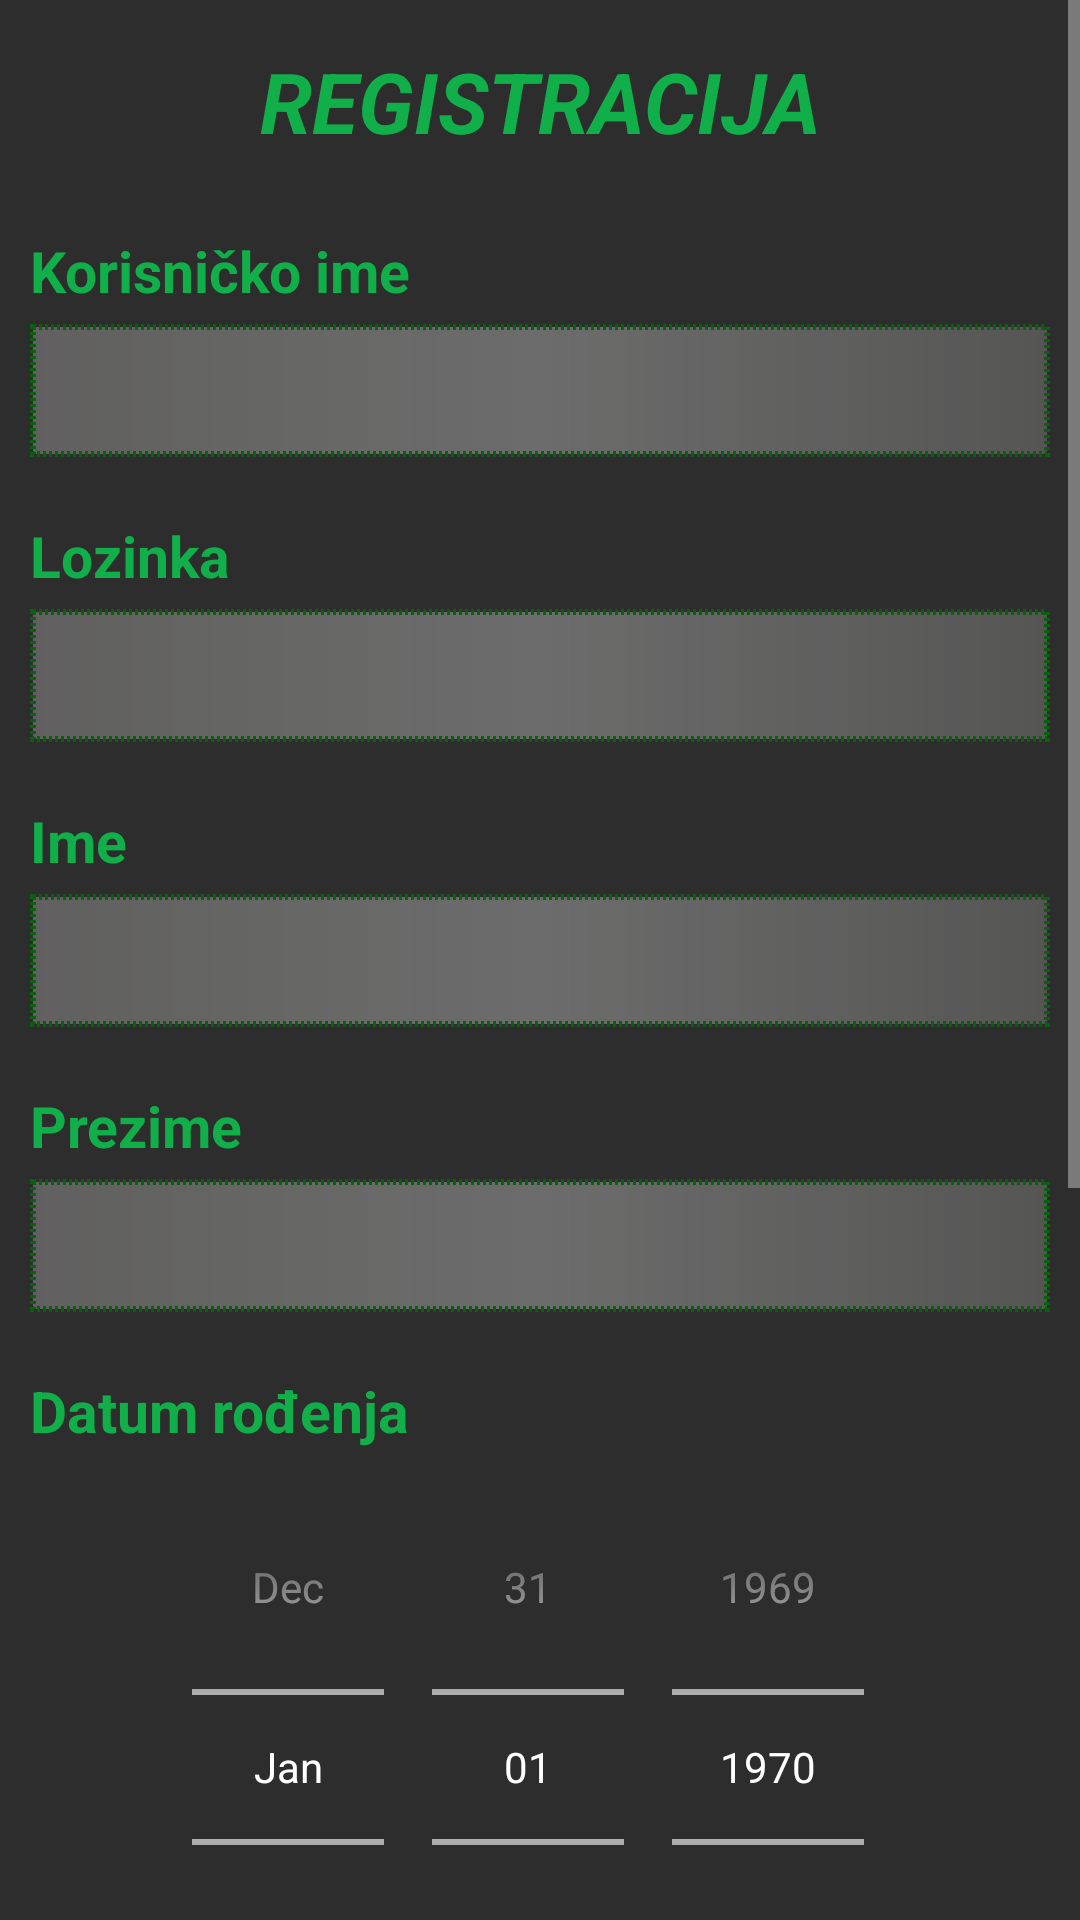

The Android layout XML behind this screen, and the referenced resources:
<!-- AndroidManifest.xml: application theme Theme.AppCompat.NoActionBar -->
<!-- res/layout/activity_register.xml -->
<?xml version="1.0" encoding="utf-8"?>
<RelativeLayout xmlns:android="http://schemas.android.com/apk/res/android"
    xmlns:tools="http://schemas.android.com/tools"
    android:layout_width="match_parent"
    android:layout_height="match_parent"
    tools:context="hr.apps4all.android.padel4all.LoginActivity"
    android:background="#f52c2d2c">

    <ScrollView
        android:layout_width="match_parent"
        android:layout_height="match_parent">

        <LinearLayout
            android:layout_width="match_parent"
            android:layout_height="wrap_content"
            android:padding="10dp"
            android:orientation="vertical">

            <TextView
                android:layout_width="match_parent"
                android:layout_height="wrap_content"
                android:layout_marginTop="5dp"
                android:layout_marginBottom="5dp"
                android:gravity="center"
                android:text="REGISTRACIJA"
                android:textColor="#11af4a"
                android:textSize="28dp"
                android:textStyle="bold|italic"/>

            <TextView
                android:layout_width="match_parent"
                android:layout_height="wrap_content"
                android:layout_marginTop="20dp"
                android:gravity="left"
                android:text="Korisničko ime"
                android:textColor="#11af4a"
                android:textSize="19dp"
                android:textStyle="bold"/>

            <EditText
                android:id="@+id/registerUsernameField"
                android:layout_width="match_parent"
                android:layout_height="wrap_content"
                android:layout_marginTop="5dp"
                android:background="@drawable/login_edittext"
                android:textSize="18dp"
                android:textColor="#cfc2c2"
                android:textAlignment="center"
                android:padding="10dp"
                android:lines="1"
                android:maxLines="1"
                android:inputType="text"/>

            <TextView
                android:layout_width="match_parent"
                android:layout_height="wrap_content"
                android:layout_marginTop="20dp"
                android:gravity="left"
                android:text="Lozinka"
                android:textColor="#11af4a"
                android:textSize="19dp"
                android:textStyle="bold"/>

            <EditText
                android:id="@+id/registerPasswordField"
                android:layout_width="match_parent"
                android:layout_height="wrap_content"
                android:layout_marginTop="5dp"
                android:background="@drawable/login_edittext"
                android:textSize="18dp"
                android:textColor="#cfc2c2"
                android:textAlignment="center"
                android:padding="10dp"
                android:lines="1"
                android:maxLines="1"
                android:inputType="textPassword"/>

            <TextView
                android:layout_width="match_parent"
                android:layout_height="wrap_content"
                android:layout_marginTop="20dp"
                android:gravity="left"
                android:text="Ime"
                android:textColor="#11af4a"
                android:textSize="19dp"
                android:textStyle="bold"/>

            <EditText
                android:id="@+id/registerFirstNameField"
                android:layout_width="match_parent"
                android:layout_height="wrap_content"
                android:layout_marginTop="5dp"
                android:background="@drawable/login_edittext"
                android:textSize="18dp"
                android:textColor="#cfc2c2"
                android:textAlignment="center"
                android:padding="10dp"
                android:lines="1"
                android:maxLines="1"
                android:inputType="text"/>

            <TextView
                android:layout_width="match_parent"
                android:layout_height="wrap_content"
                android:layout_marginTop="20dp"
                android:gravity="left"
                android:text="Prezime"
                android:textColor="#11af4a"
                android:textSize="19dp"
                android:textStyle="bold"/>

            <EditText
                android:id="@+id/registerLastNameField"
                android:layout_width="match_parent"
                android:layout_height="wrap_content"
                android:layout_marginTop="5dp"
                android:background="@drawable/login_edittext"
                android:textSize="18dp"
                android:textColor="#cfc2c2"
                android:textAlignment="center"
                android:padding="10dp"
                android:lines="1"
                android:maxLines="1"
                android:inputType="text"/>

            <TextView
                android:layout_width="match_parent"
                android:layout_height="wrap_content"
                android:layout_marginTop="20dp"
                android:gravity="left"
                android:text="Datum rođenja"
                android:textColor="#11af4a"
                android:textSize="19dp"
                android:textStyle="bold"/>

            <DatePicker
                android:id="@+id/registerDatePicker"
                android:layout_width="match_parent"
                android:layout_height="wrap_content"
                android:layout_gravity="center"
                android:datePickerMode="spinner"
                android:calendarViewShown="false"/>

            <TextView
                android:layout_width="match_parent"
                android:layout_height="wrap_content"
                android:layout_marginTop="20dp"
                android:gravity="left"
                android:text="E-mail adresa"
                android:textColor="#11af4a"
                android:textSize="19dp"
                android:textStyle="bold"/>

            <EditText
                android:id="@+id/registerEmailField"
                android:layout_width="match_parent"
                android:layout_height="wrap_content"
                android:layout_marginTop="5dp"
                android:background="@drawable/login_edittext"
                android:textSize="18dp"
                android:textColor="#cfc2c2"
                android:textAlignment="center"
                android:padding="10dp"
                android:lines="1"
                android:maxLines="1"
                android:inputType="text"/>

            <TextView
                android:layout_width="match_parent"
                android:layout_height="wrap_content"
                android:layout_marginTop="20dp"
                android:gravity="left"
                android:text="Opis"
                android:textColor="#11af4a"
                android:textSize="19dp"
                android:textStyle="bold"/>

            <EditText
                android:id="@+id/registerDescriptionField"
                android:layout_width="match_parent"
                android:layout_height="wrap_content"
                android:layout_marginTop="5dp"
                android:hint="@string/register_description_hint"
                android:textColorHint="#c3cfc2c2"
                android:background="@drawable/login_edittext"
                android:textSize="18dp"
                android:textColor="#cfc2c2"
                android:textAlignment="center"
                android:padding="10dp"/>

            <Button
                android:id="@+id/registerButton"
                android:layout_width="match_parent"
                android:layout_height="wrap_content"
                android:layout_marginTop="35dp"
                android:layout_marginBottom="10dp"
                android:text="Registrirajte se"
                android:textColor="#ece7e7"
                android:textStyle="bold"
                android:textSize="18dp"
                android:padding="14dp"
                android:background="@drawable/login_button"/>

        </LinearLayout>

    </ScrollView>

</RelativeLayout>
<!-- resources referenced by this layout -->
<resources>
  <!-- drawable login_button (drawable) -->
  <?xml version="1.0" encoding="utf-8"?>
  <shape xmlns:android="http://schemas.android.com/apk/res/android">
  
      <corners
          android:topLeftRadius="5dp"
          android:topRightRadius="5dp"
          android:bottomLeftRadius="5dp"
          android:bottomRightRadius="5dp" />
  
      <stroke
          android:width="2px"
          android:color="#000000" />
  
      <gradient
          android:startColor="#076607"
          android:endColor="#076607"
          android:centerColor="#0a780a" />
  
  </shape>
  <!-- drawable login_edittext (drawable) -->
  <?xml version="1.0" encoding="utf-8"?>
  <shape xmlns:android="http://schemas.android.com/apk/res/android">
  
      <stroke
          android:width="2dp"
          android:color="#0a600e"
          android:dashGap="1dp"
          android:dashWidth="1dp"/>
  
      <gradient
          android:startColor="#4ae1dcdc"
          android:centerColor="#50f7f6f6"
          android:endColor="#3ae1dcdc"/>
  
  </shape>
  <string name="register_description_hint"><i>Opišite ukratko sebe i svoju razinu igre kako bi pomogli i drugim igračima pri pronalaženju suigrača/protivnika</i></string>
</resources>
